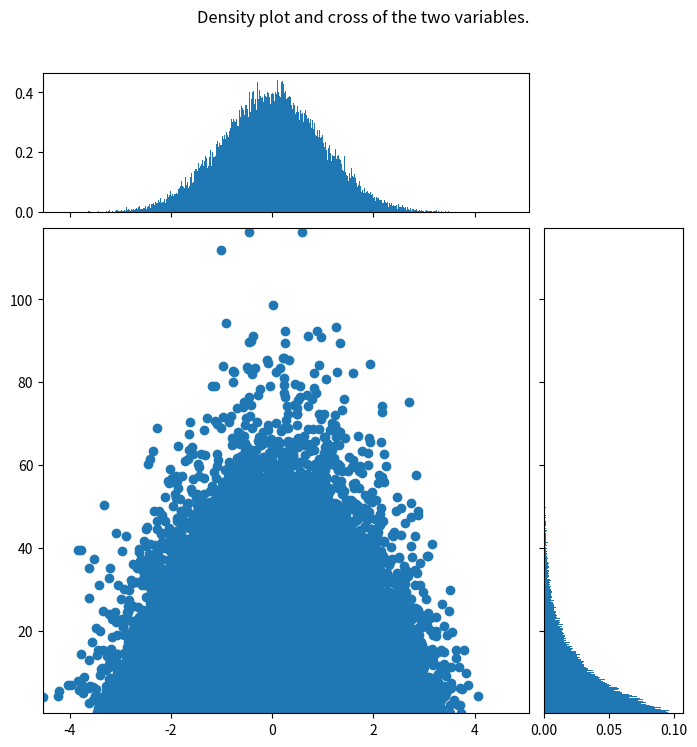
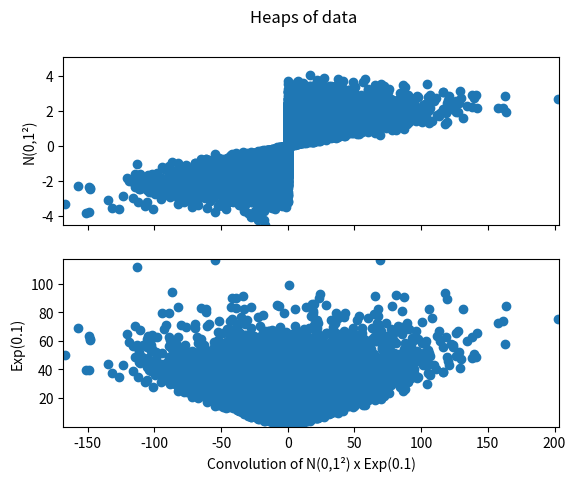

Python code for these plots, in order:
import math
import random as rd
from abc import ABC, abstractmethod

import matplotlib.pyplot as plt
import numpy as np
import scipy.stats as st

DP = 3
"""
Abstract class representing the basic methods a distribution needs
"""
class Variable(ABC):
    @property
    @abstractmethod
    def continuous(self):
        pass

    @abstractmethod
    def get_region(self):
        pass

    @abstractmethod
    def pdf(self, x: float) -> float:
        pass

    def cdf(self, x: float):
        pmf = [self.pdf(i) for i in range(0, int(x))]
        return sum(pmf)

    def prob_between(self, x: float, y: float):
        return self.cdf(y)-self.cdf(x)

    @abstractmethod
    def trial(self) -> float:
        pass
    @abstractmethod
    def __str__(self):
        pass

# Additional functionality, specifying what tile to add the pdf to in the case of multiple graphs
    """
    Notes for functionality:
    If just inputting min and max, you get a figure with the axes.
    However, if you want to add it to an existing figure (e.g a collection of graphs), \n
    input the figure object and specify its geometry.
    - accepts matplotlib kwargs.
    - Continuous variables use a pyplot plot
    - Discrete variables use a bar plot
    Requires the figure to have a gridspec. If triple digit specifications are entered, a new gridspec is made \n
    and the graph is plotted to the requested square.
    """
    def graph_pdf(self, minim: float, maxim: float, fig=None, geometry=None, titles=False, **kwargs):
        if geometry is None:
            geometry = 111
        if fig is None:
            fig = plt.figure()
        ax = fig.add_subplot(geometry)
        if titles:
            ax.set_xlabel(str(self))
            ax.set_ylabel("Probability X=x")
        if self.continuous:
            x1 = np.linspace(minim, maxim, 10 ** 5)
            pdf = [self.pdf(i) for i in x1]
            ax.plot(x1, pdf, **kwargs)
        else:
            x1 = [i for i in range(int(minim), int(maxim) + 1)]
            pmf = [self.pdf(i) for i in x1]
            ax.bar(x1, pmf, width=1, **kwargs)
        return fig

    def graph_cdf(self, minim: float, maxim: float, fig=None, geometry=None, titles=False,  **kwargs):
        if fig is None:
            fig = plt.figure()
        if geometry is None:
            geometry = 111
        ax = fig.add_subplot(geometry)
        if titles:
            ax.set_xlabel(str(self))
            ax.set_ylabel("Probability X \u2264 x ")
        if self.continuous:
            x1 = np.linspace(minim, maxim, 10 ** 5)
            cdf = [self.cdf(i) for i in x1]
            ax.plot(x1, cdf, **kwargs)
        else:
            bot, top = self.get_region()
            cdf = [self.pdf(bot)]
            x1 = [i for i in range(bot, int(maxim)+1)]
            for i in range(1, len(x1)):
                cdf.append(cdf[i-1]+self.pdf(i))
            ax.bar(x1, cdf, width=1, **kwargs)
        return fig


class Exponential(Variable):
    continuous = True
    def __init__(self, rate: float):
        self.rate = rate

    def get_region(self):
       return 0, 10**6

    def pdf(self, x: float):
        return 0 if x <= 0 else self.rate * np.e ** (-self.rate * x)

    def cdf(self, x: float) -> float:
        return 0 if x <= 0 else 1 - np.e ** (-self.rate * x)

    def trial(self) -> float:
        return -np.log(-rd.random() + 1) / self.rate

    def __str__(self):
        return "Exp({0})".format(round(self.rate, DP))


class Uniform(Variable):
    continuous = True

    def __init__(self, minim, maxim):
        self.max = maxim
        self.min = minim

    def get_region(self):
        return self.min, self.max

    def pdf(self, x: float) -> float:
        return 1/(self.max-self.min) if self.min <= x <= self.max else 0

    def cdf(self, x: float)-> float:
        return (x-self.min)/(self.max-self.min) if self.min <= x <= self.max else 0

    def trial(self) -> float:
        return rd.uniform(self.min, self.max)

    def __str__(self):
        return "U[{}, {}]".format(self.min, self.max)


class Normal(Variable):
    continuous = True

    def __init__(self, mean: float, deviation: float):
        self.mean = mean
        self.sd = deviation

    def get_region(self):
        return -10**6, 10**6

    def pdf(self, x: float) -> float:
        return 1/(self.sd*np.sqrt(2*np.pi)) * math.e**(-1/2*((x-self.mean)/self.sd)**2)

    def cdf(self, x: int):
        x = (x-self.mean)/self.sd
        return st.norm.cdf(x, loc=0, scale=1)

    def trial(self) -> float:
        return st.norm.rvs(loc=self.mean, scale=self.sd)

    def __str__(self):
        return "N({0},{1}\u00b2)".format(round(self.mean, 3), round(self.sd, DP))


class Poisson(Variable):
    continuous = False

    def __init__(self, rate: float):
        self.rate = rate

    def get_region(self):
        return 0, self.rate * 10**5

    def pdf(self, x: int):
        if x % 1 != 0 or x < 0:
            return 0
        else:
            return np.e ** (-self.rate) * self.rate ** x / math.factorial(x)

    def trial(self) -> int:
        found = False
        trial = rd.random()
        val = 0
        next = self.cdf(val+1)
        current = self.cdf(val)

        if current <= trial < self.cdf(val+1):
            return val
        val += 1
        "Loop depth here could be a problem"
        while not found:
            current = next
            next = self.cdf(val+1)
            if current <= trial < next:
                return val
            val += 1

    def __str__(self):
        return "Poi({0})".format(round(self.rate, DP))


class Bernoulli(Variable):
    continuous = False

    def __init__(self, prob):
        self.prob = prob

    def get_region(self):
        return 0, 1

    def trial(self):
        if rd.random() <= self.prob:
            return 1
        return 0

    def pdf(self, x: int):
        return self.prob ** x * (1 - self.prob) ** (1 - x)

    def cdf(self, x: int):
        return x if x in [0, 1] else 0

    def __str__(self):
        return "Ber({0})".format(self.prob)


class Binomial(Variable):
    continuous = False

    def __init__(self, trials: int, prob: float):
        self.prob = prob
        self.trials = trials

    def get_region(self):
        return 0, self.trials

    def trial(self):
        event = Bernoulli(self.prob)
        return sum([event.trial() for i in range(0, self.trials)])

    def pdf(self, x: int):
        return math.comb(self.trials, x) * self.prob ** x * (1 - self.prob) ** (self.trials-x)

    def __str__(self):
        return "Bin({0}, {1})".format(self.trials, round(self.prob,DP))


def graph_supported_region(var1, var2):
    #Generating the supported region through inverse-transform processes
    var1_trials = [var1.trial() for _ in range(10**5)]
    var2_trials = [var2.trial() for _ in range(10**5)]
    convolution_trials = [var1_trials[i]*var2_trials[i] for i in range(len(var1_trials))]

    #Creating the figures used
    fig1 = plt.figure(figsize=(8, 8))
    fig1.suptitle("Density plot and cross of the two variables.")
    fig, axs = plt.subplots(2, sharex="col")
    fig.suptitle("Heaps of data")
    #Edits the ratio of histograms to scatter, the number of graphs etc
    gs = fig1.add_gridspec(2, 2, width_ratios=(7, 2), height_ratios=(2, 7),
                          left=0.1, right=0.9, bottom=0.1, top=0.9,
                          wspace=0.05, hspace=0.05)
    # Settings to set the scope of the plot
    var1_lim, var1_max = min(var1_trials), max(var1_trials)
    var2_lim, var2_max = min(var2_trials), max(var2_trials)

    # Adding the plots
    # The marginal dist vs the convolution for each variable
    axs[0].scatter(convolution_trials, var1_trials)
    axs[0].set_ylabel(str(var1))
    axs[1].scatter(convolution_trials, var2_trials)
    axs[1].set_ylabel(str(var2))
    axs[1].set_xlabel("Convolution of {0}".format("{0} x {1}".format(str(var1),str(var2))))

    # The density of each variable alongside the convolution
    ax = fig1.add_subplot(gs[1, 0])
    ax_histx = fig1.add_subplot(gs[0, 0], sharex=ax)
    ax_histy = fig1.add_subplot(gs[1, 1], sharey=ax)
    ax_histx.tick_params(axis="x", labelbottom=False)
    ax_histy.tick_params(axis="y", labelleft=False)

    ax.set_xlim(var1_lim, var1_max + 1)
    ax.set_ylim(var2_lim, var2_max + 1)

    if var1.continuous:
        ax_histx.hist(var1_trials, density=True, bins=10**3)
    else:
        ax_histx.hist(var1_trials, density=True)
    if var2.continuous:
        ax_histy.hist(var2_trials, density=True, orientation="horizontal", bins=10**3)
    else:
        ax_histy.hist(var2_trials, density=True, orientation="horizontal")

    ax.scatter(var1_trials, var2_trials)

    #Setting the limits
    axs[0].set_xlim(min(convolution_trials)-1, max(convolution_trials) + 1)
    axs[0].set_ylim(var1_lim, var1_max + 1)
    axs[1].set_ylim(var2_lim, var2_max + 1)

    fig.show()
    fig1.show()
    return fig, fig1


def convolution3d(var1,var2):
    fig = plt.figure()
    ax = plt.axes(projection="3d")
    var1_trials = [var1.trial() for i in range(10 ** 5)]
    var2_trials = [var2.trial() for i in range(10 ** 5)]
    convolution_trials = [var1_trials[i] * var2_trials[i] for i in range(len(var1_trials))]
    ax.scatter3D(var1_trials, var2_trials, convolution_trials)
    ax.set_xlabel(str(var1))
    ax.set_ylabel(str(var2))
    ax.set_zlabel("Convolution of {} and {}".format(str(var1), str(var2)))
    return fig


def main():
    a = Normal(0, 1)
    b = Exponential(1/10)
    # fig, fig1 = graph_supported_region(a, b)
    # fig.show()
    #fig1.show()
    print(a.get_region())
    #a = Uniform(1, 2)
    #b = Uniform(2, 4)
    #a.graph_pdf(0, 3,titles=True).show()
    #b.graph_cdf(0, 5, titles=True).show()
    graph_supported_region(a, b)
    a=Bernoulli(0.5)
    print(a.cdf(1), a.cdf(2))

if __name__ == '__main__':
    main()
